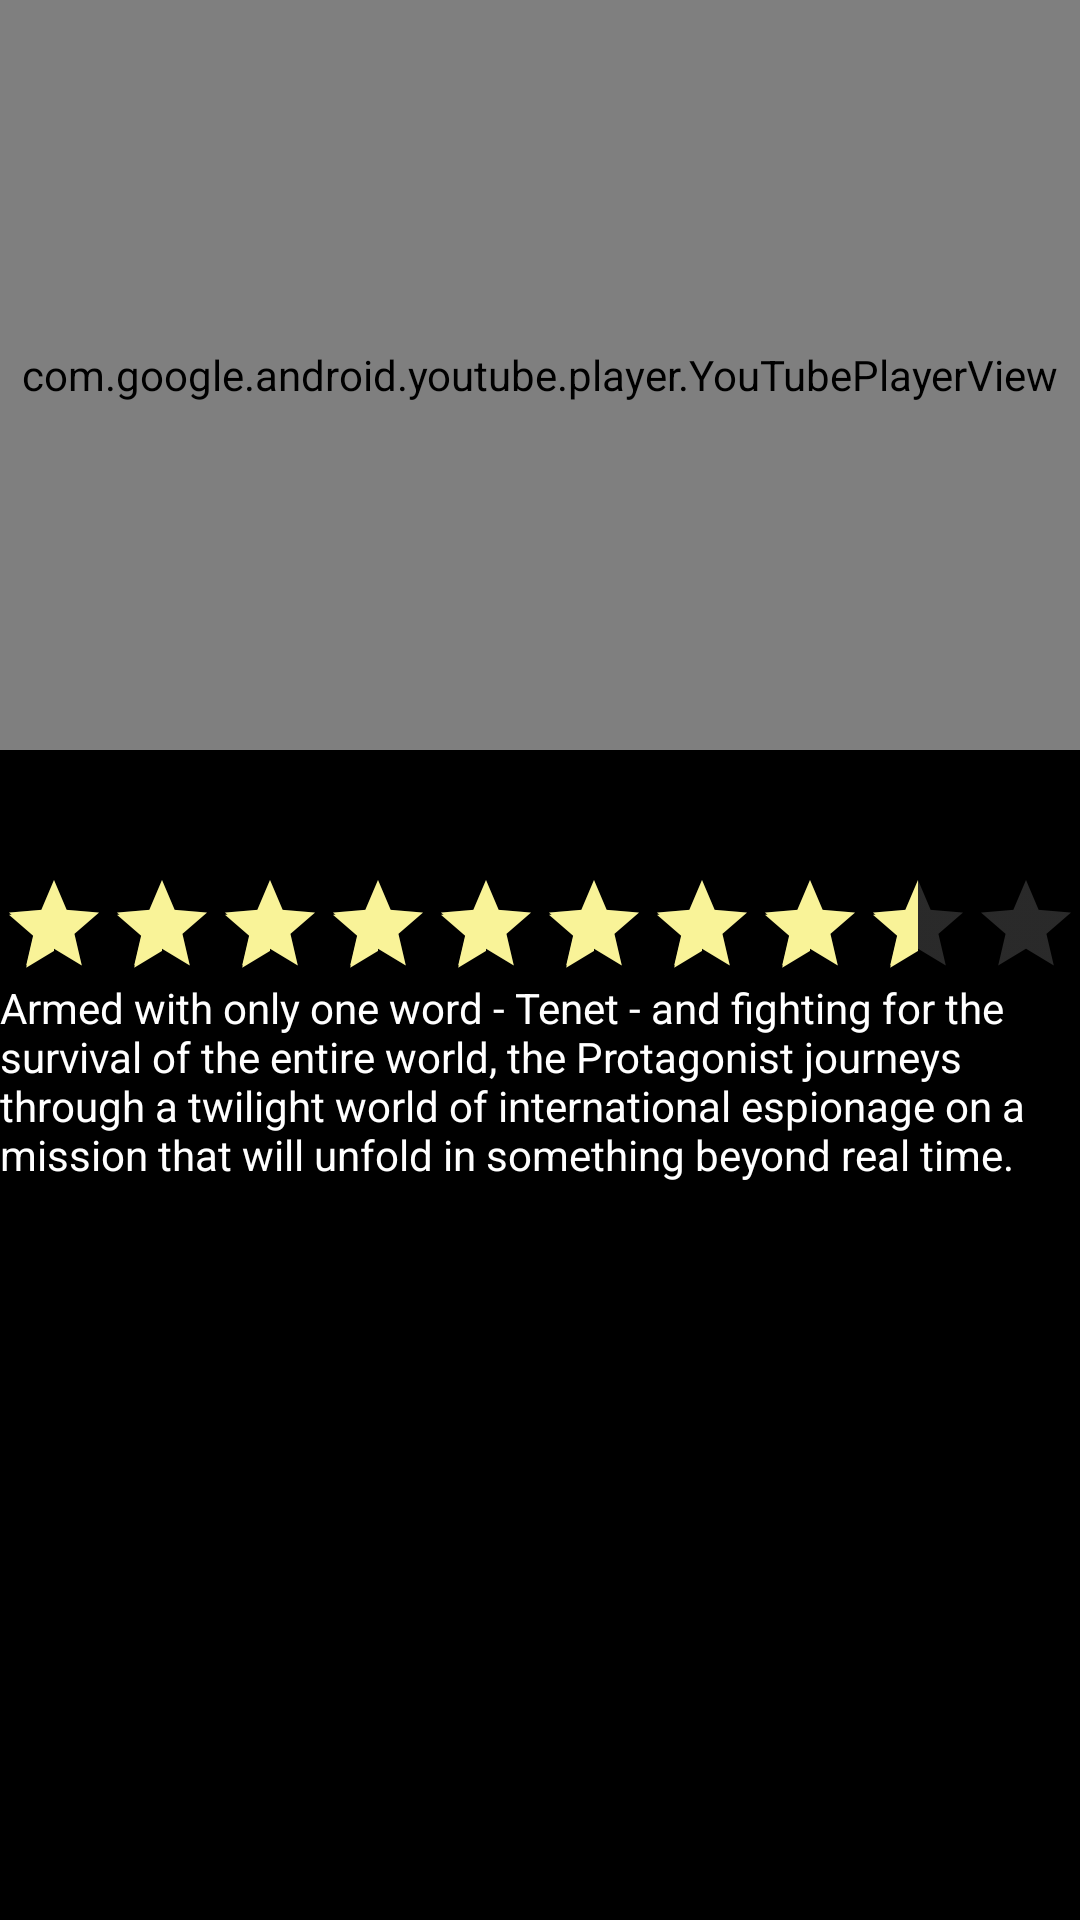

Here is an Android app screen rendered from its layout file. Give the layout XML and the strings, colors and styles it references.
<!-- AndroidManifest.xml: application theme AppTheme -->
<!-- res/layout/activity_detail.xml -->
<?xml version="1.0" encoding="utf-8"?>
<LinearLayout xmlns:android="http://schemas.android.com/apk/res/android"
    xmlns:app="http://schemas.android.com/apk/res-auto"
    xmlns:tools="http://schemas.android.com/tools"
    android:background="@color/colorPrimary"
    android:layout_width="match_parent"
    android:layout_height="match_parent"
    tools:context=".DetailActivity"
    android:orientation="vertical">

    <com.google.android.youtube.player.YouTubePlayerView
        android:id="@+id/player"
        android:layout_width="match_parent"
        android:layout_height="250dp" />

    <TextView
        android:id="@+id/tvTitle"
        android:layout_width="match_parent"
        android:layout_height="wrap_content"
        android:textColor="@color/colorAccent"
        android:textSize="30sp"
        tools:text="Tenet" />

    <RatingBar
        android:id="@+id/ratingBar"
        style="@style/Widget.AppCompat.RatingBar.Indicator"
        android:layout_width="wrap_content"
        android:layout_height="wrap_content"
        android:foregroundTint="#FFEB3B"
        android:numStars="10"
        android:rating="8.25"
        android:theme="@style/RatingBar"/>

    <TextView
        android:id="@+id/tvOverview"
        android:textColor="@color/colorAccent"
        android:layout_width="match_parent"
        android:layout_height="wrap_content"
        android:text="Armed with only one word - Tenet - and fighting for the survival of the entire world, the Protagonist journeys through a twilight world of international espionage on a mission that will unfold in something beyond real time." />
</LinearLayout>
<!-- resources referenced by this layout -->
<resources>
  <color name="colorAccent">#ffffff</color>
  <color name="colorPrimary">#000000</color>
  <style name="RatingBar" parent="Theme.AppCompat">
          <item name="colorControlNormal">@color/colorPrimaryDark</item>
          <item name="colorControlActivated">@color/duskYellow</item>
      </style>
  <style name="AppTheme" parent="Theme.AppCompat.Light.DarkActionBar">
          
          <item name="colorPrimary">@color/colorPrimary</item>
          <item name="colorPrimaryDark">@color/colorPrimaryDark</item>
          <item name="colorAccent">@color/colorAccent</item>
          <item name="android:windowContentTransitions">true</item>
      </style>
  <color name="colorPrimaryDark">#8a8a8a</color>
  <color name="duskYellow">#f9f398</color>
</resources>
